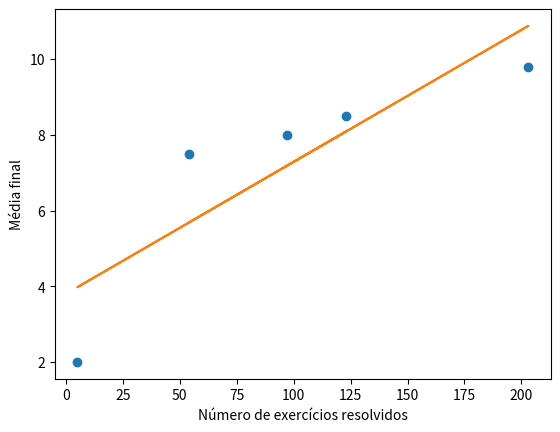

This chart was generated by the following Python code:
import numpy as np
import matplotlib.pyplot as plt

# data
x = np.array([54, 123, 5, 203, 97])
y = np.array([7.5, 8.5, 2.0, 9.8, 8.0])

# linear regression
a, b = np.polyfit(x, y, 1)

# plot
plt.plot(x, y, 'o')
plt.plot(x, a*x + b)
plt.xlabel('Número de exercícios resolvidos')
plt.ylabel('Média final')
plt.show()
